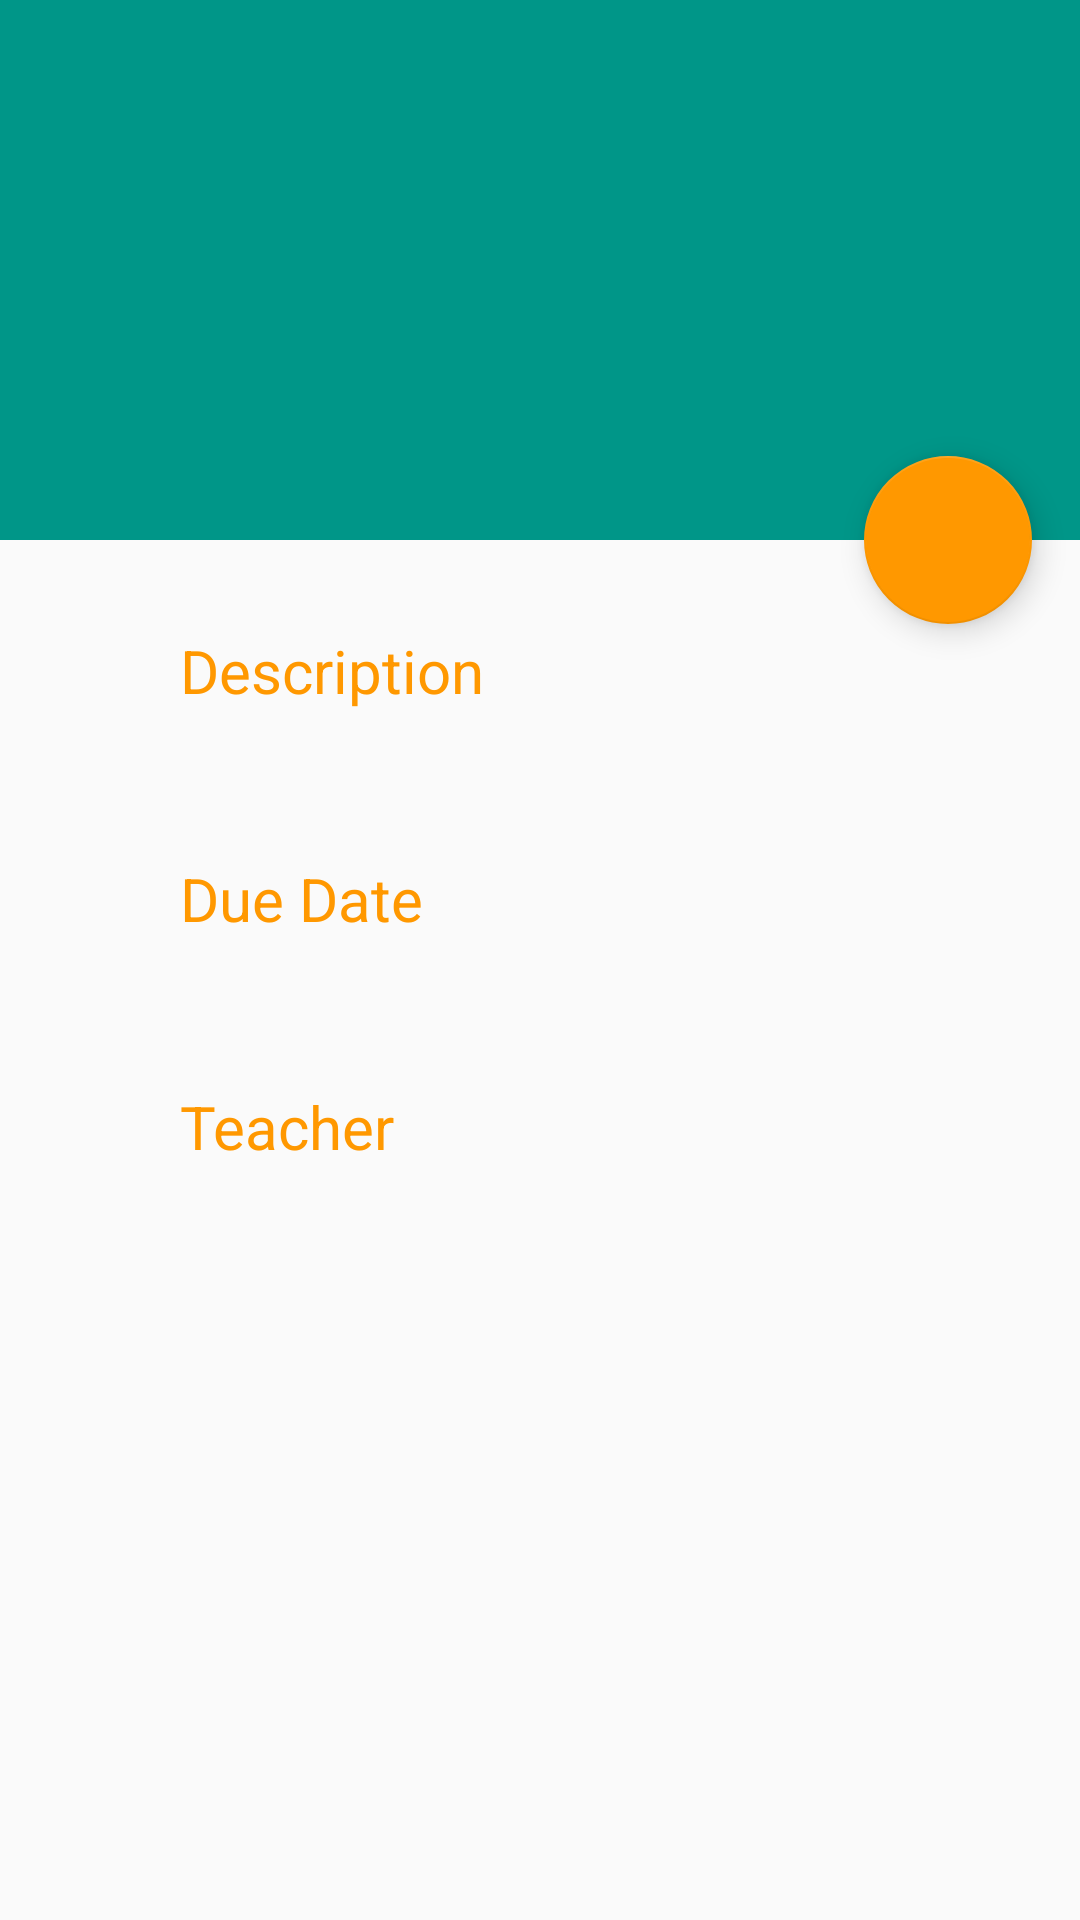

Produce the Android XML layout that renders to this screen, including the resource entries it uses.
<!-- AndroidManifest.xml: activity theme AppTheme.NoActionBar -->
<!-- res/layout/activity_assignment.xml -->
<?xml version="1.0" encoding="utf-8"?>
<android.support.design.widget.CoordinatorLayout xmlns:android="http://schemas.android.com/apk/res/android"
    xmlns:app="http://schemas.android.com/apk/res-auto"
    xmlns:tools="http://schemas.android.com/tools"
    android:layout_width="match_parent"
    android:layout_height="match_parent"
    android:fitsSystemWindows="true"
    tools:context="ch.hes.foreignlanguageschool.Activities.AssignmentActivity">

    <android.support.design.widget.AppBarLayout
        android:id="@+id/app_bar"
        android:layout_width="match_parent"
        android:layout_height="@dimen/app_bar_height"
        android:fitsSystemWindows="true"
        android:theme="@style/AppTheme.AppBarOverlay">

        <android.support.design.widget.CollapsingToolbarLayout
            android:id="@+id/toolbar_layout"
            android:layout_width="match_parent"
            android:layout_height="match_parent"
            android:fitsSystemWindows="true"
            app:contentScrim="?attr/colorPrimary"
            app:layout_scrollFlags="scroll|exitUntilCollapsed">

            <android.support.v7.widget.Toolbar
                android:id="@+id/toolbar"
                android:layout_width="match_parent"
                android:layout_height="?attr/actionBarSize"
                app:layout_collapseMode="pin"
                app:popupTheme="@style/AppTheme.PopupOverlay" />

        </android.support.design.widget.CollapsingToolbarLayout>
    </android.support.design.widget.AppBarLayout>

    <include layout="@layout/content_assignment" />

    <android.support.design.widget.FloatingActionButton
        android:id="@+id/fab_assignment"
        android:layout_width="wrap_content"
        android:layout_height="wrap_content"
        android:layout_margin="@dimen/fab_margin"
        app:layout_anchor="@id/app_bar"
        app:layout_anchorGravity="bottom|end"
        app:srcCompat="@drawable/ic_edit" />

</android.support.design.widget.CoordinatorLayout>
<!-- res/layout/content_assignment.xml (included above) -->
<?xml version="1.0" encoding="utf-8"?>
<android.support.v4.widget.NestedScrollView xmlns:android="http://schemas.android.com/apk/res/android"
    xmlns:app="http://schemas.android.com/apk/res-auto"
    xmlns:tools="http://schemas.android.com/tools"
    android:layout_width="match_parent"
    android:layout_height="match_parent"
    app:layout_behavior="@string/appbar_scrolling_view_behavior"
    tools:context="ch.hes.foreignlanguageschool.Activities.AssignmentActivity"
    tools:showIn="@layout/activity_assignment">

    <LinearLayout
        android:layout_width="match_parent"
        android:layout_height="wrap_content"
        android:layout_marginLeft="@dimen/margin_left"
        android:layout_marginRight="@dimen/margin_right"
        android:layout_marginTop="@dimen/margin_top"
        android:orientation="vertical"
        android:padding="10dp">

        <TextView
            android:id="@+id/title_description_ass"
            android:layout_width="match_parent"
            android:layout_height="wrap_content"
            android:text="@string/DescriptionTitle"
            android:textColor="@color/colorAccent"
            android:textSize="@dimen/text_title" />

        <TextView
            android:id="@+id/assignment_description"
            android:layout_width="match_parent"
            android:layout_height="wrap_content"
            android:layout_marginTop="@dimen/margin_child"
            android:inputType="textMultiLine"
            android:maxLines="5" />

        <TextView
            android:id="@+id/title_date"
            android:layout_width="match_parent"
            android:layout_height="wrap_content"
            android:layout_marginTop="@dimen/margin_top"
            android:text="@string/DueDateTitle"
            android:textColor="@color/colorAccent"
            android:textSize="@dimen/text_title" />

        <TextView
            android:id="@+id/assignment_date"
            android:layout_width="match_parent"
            android:layout_height="wrap_content"
            android:layout_marginTop="@dimen/margin_child" />

        <TextView
            android:id="@+id/title_teacher_ass"
            android:layout_width="match_parent"
            android:layout_height="wrap_content"
            android:layout_marginTop="@dimen/margin_top"
            android:text="@string/TeacherTitle"
            android:textColor="@color/colorAccent"
            android:textSize="@dimen/text_title" />

        <TextView
            android:id="@+id/assignment_teacher"
            android:layout_width="match_parent"
            android:layout_height="wrap_content"
            android:layout_marginTop="@dimen/margin_child" />

    </LinearLayout>

</android.support.v4.widget.NestedScrollView>
<!-- resources referenced by this layout -->
<resources>
  <color name="colorAccent">#FF9800</color>
  <dimen name="app_bar_height">180dp</dimen>
  <dimen name="fab_margin">16dp</dimen>
  <dimen name="margin_child">10dp</dimen>
  <dimen name="margin_left">50dp</dimen>
  <dimen name="margin_right">25dp</dimen>
  <dimen name="margin_top">20dp</dimen>
  <dimen name="text_title">20dp</dimen>
  <string name="DescriptionTitle">Description</string>
  <string name="DueDateTitle">Due Date</string>
  <string name="TeacherTitle">Teacher</string>
  <style name="AppTheme.AppBarOverlay" parent="ThemeOverlay.AppCompat.Dark.ActionBar" />
  <style name="AppTheme.PopupOverlay" parent="ThemeOverlay.AppCompat.Light" />
  <style name="AppTheme.NoActionBar">
          <item name="windowActionBar">false</item>
          <item name="windowNoTitle">true</item>
      </style>
</resources>
